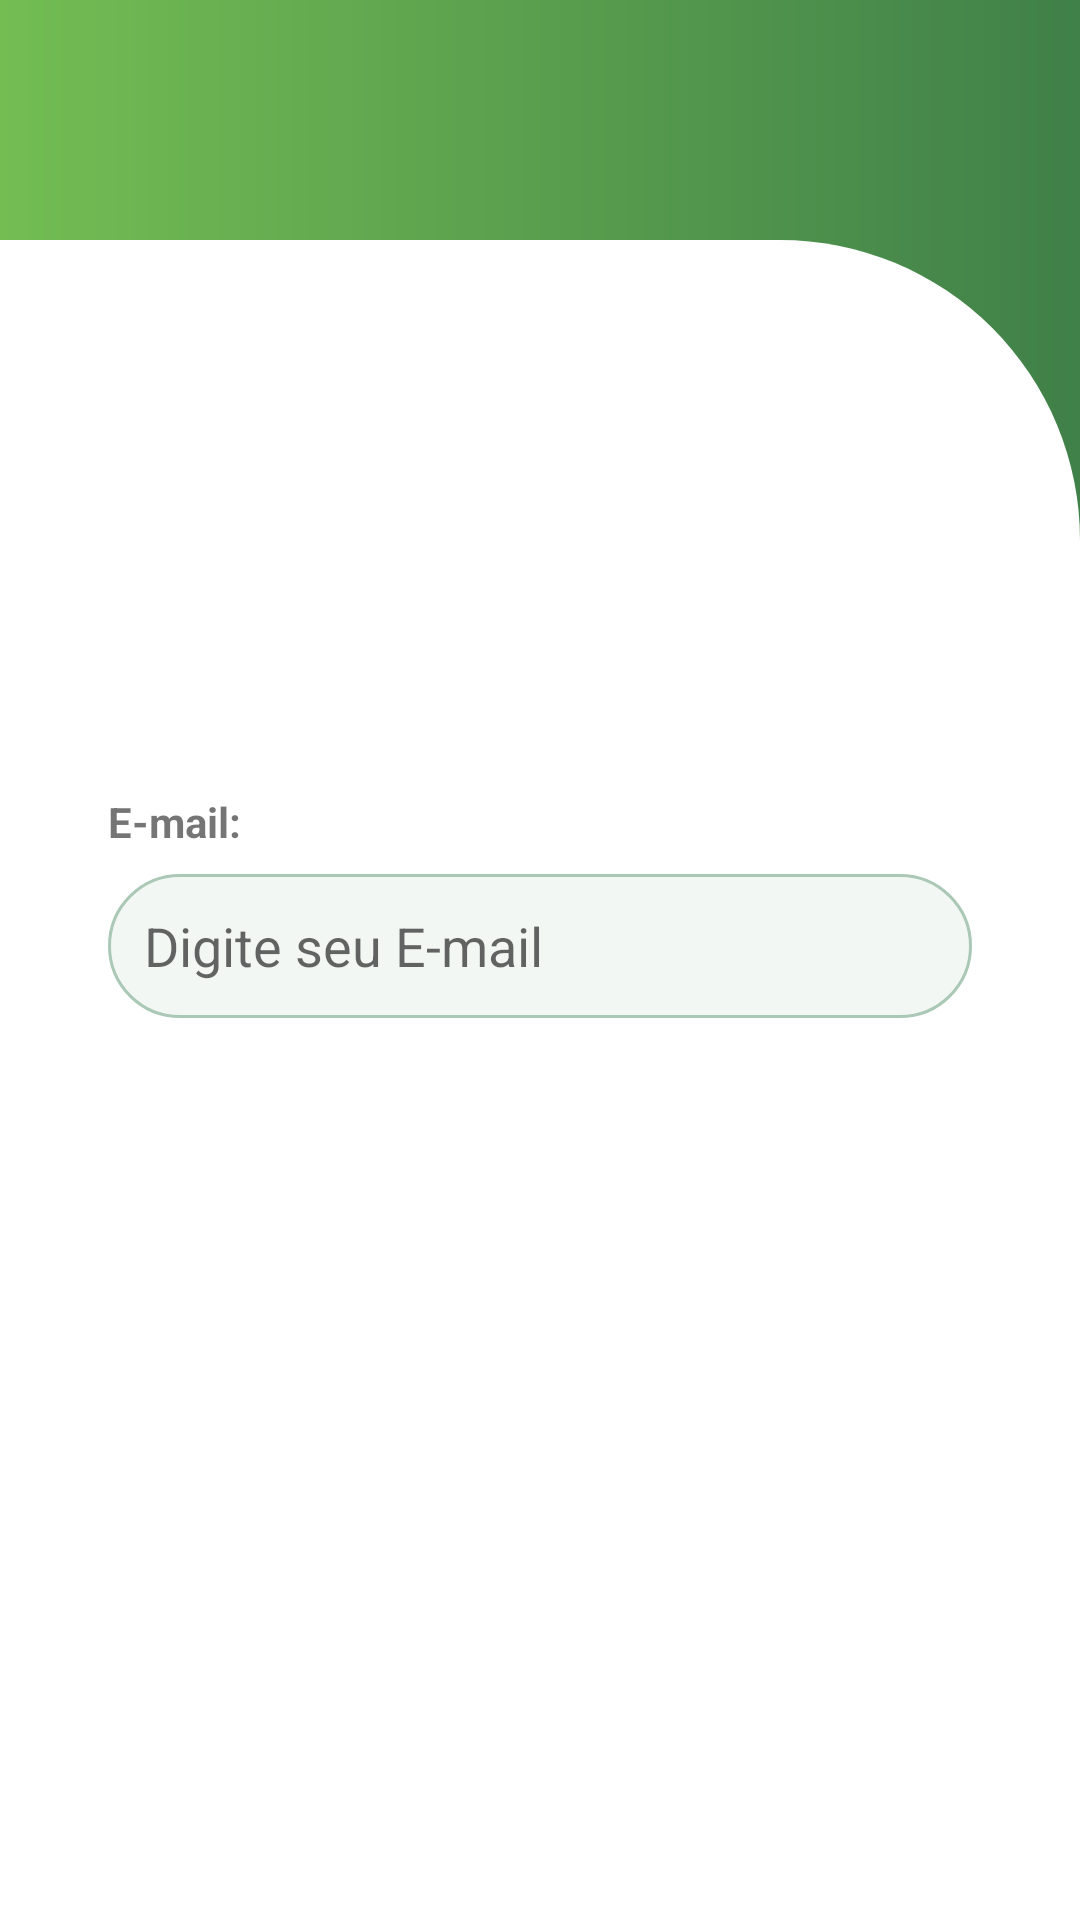

Produce the Android XML layout that renders to this screen, including the resource entries it uses.
<!-- AndroidManifest.xml: application theme Theme.Telas_PI -->
<!-- res/layout/fragment_recover.xml -->
<?xml version="1.0" encoding="utf-8"?>
<FrameLayout xmlns:android="http://schemas.android.com/apk/res/android"
    xmlns:tools="http://schemas.android.com/tools"
    android:layout_width="match_parent"
    android:layout_height="match_parent"
    tools:context=".crud.Recover">

    <RelativeLayout
        android:layout_width="match_parent"
        android:layout_height="match_parent"
        tools:context=".crud.CadastroFragment"
        android:background="@drawable/background_gradient">


        <LinearLayout
            android:layout_width="match_parent"
            android:layout_height="match_parent"
            android:gravity="center"
            android:orientation="vertical"
            android:padding="36dp"
            android:layout_marginTop="80dp"
            android:background="@drawable/backgorud_view_top">


            <TextView
                android:id="@+id/textViewEmail"
                android:layout_width="match_parent"
                android:layout_height="wrap_content"
                android:layout_marginTop="20dp"
                android:textStyle="bold"
                android:text="E-mail:" />

            <EditText
                android:id="@+id/editEmail"
                android:layout_width="match_parent"
                android:layout_height="wrap_content"
                android:layout_marginTop="8dp"
                android:background="@drawable/custon_input"
                android:hint="Digite seu E-mail"
                android:inputType="textEmailAddress"
                android:minWidth="48dp"
                android:minHeight="48dp"
                android:paddingStart="12dp"
                android:paddingEnd="12dp" />


            <androidx.appcompat.widget.AppCompatButton
                android:id="@+id/buttonRecuperarSenha"
                android:layout_width="match_parent"
                android:layout_height="wrap_content"
                android:layout_marginTop="40dp"
                android:textColor="@color/white"
                android:background="@drawable/custon_button"
                android:text="Recuperar Senha" />


            <ProgressBar
                android:id="@+id/progressBar"
                android:layout_width="wrap_content"
                android:layout_height="wrap_content"
                android:layout_gravity="center"
                android:visibility="invisible" />

        </LinearLayout>




    </RelativeLayout>




</FrameLayout>
<!-- resources referenced by this layout -->
<resources>
  <color name="white">#FFFFFFFF</color>
  <!-- drawable backgorud_view_top (drawable) -->
  <?xml version="1.0" encoding="utf-8"?>
  <shape xmlns:android="http://schemas.android.com/apk/res/android">
  
      <solid android:color="@color/white"/>
  
      <corners  android:topRightRadius="100dp"/>
  
  </shape>
  <!-- drawable background_gradient (drawable) -->
  <?xml version="1.0" encoding="utf-8"?>
  <shape xmlns:android="http://schemas.android.com/apk/res/android">
  
      <gradient android:startColor="#73BD53"
          android:endColor="#408049" >
      </gradient>
  
  
  
  </shape>
  <!-- drawable custon_input (drawable) -->
  <?xml version="1.0" encoding="utf-8"?>
  <selector xmlns:android="http://schemas.android.com/apk/res/android">
  
      <item android:state_enabled="true" android:state_focused="true">
          <shape android:shape="rectangle">
              <solid android:color="@color/color_campo"/>
              <corners android:radius="50dp"/>
              <stroke android:color="@color/color_botao" android:width="1dp"/>
          </shape>
      </item>
  
      <item android:state_enabled="true" >
          <shape android:shape="rectangle">
              <solid android:color="@color/color_campo"/>
              <corners android:radius="50dp"/>
             <stroke android:color="@color/color_botao" android:width="1dp"/>
          </shape>
      </item>
  
  
  </selector>
  <style name="Theme.Telas_PI" parent="Base.Theme.Telas_PI" />
  <color name="color_campo">#F2F7F4</color>
  <color name="color_botao">#ABC8B6</color>
  <style name="Base.Theme.Telas_PI" parent="Theme.MaterialComponents.DayNight.NoActionBar">
  
          </style>
</resources>
